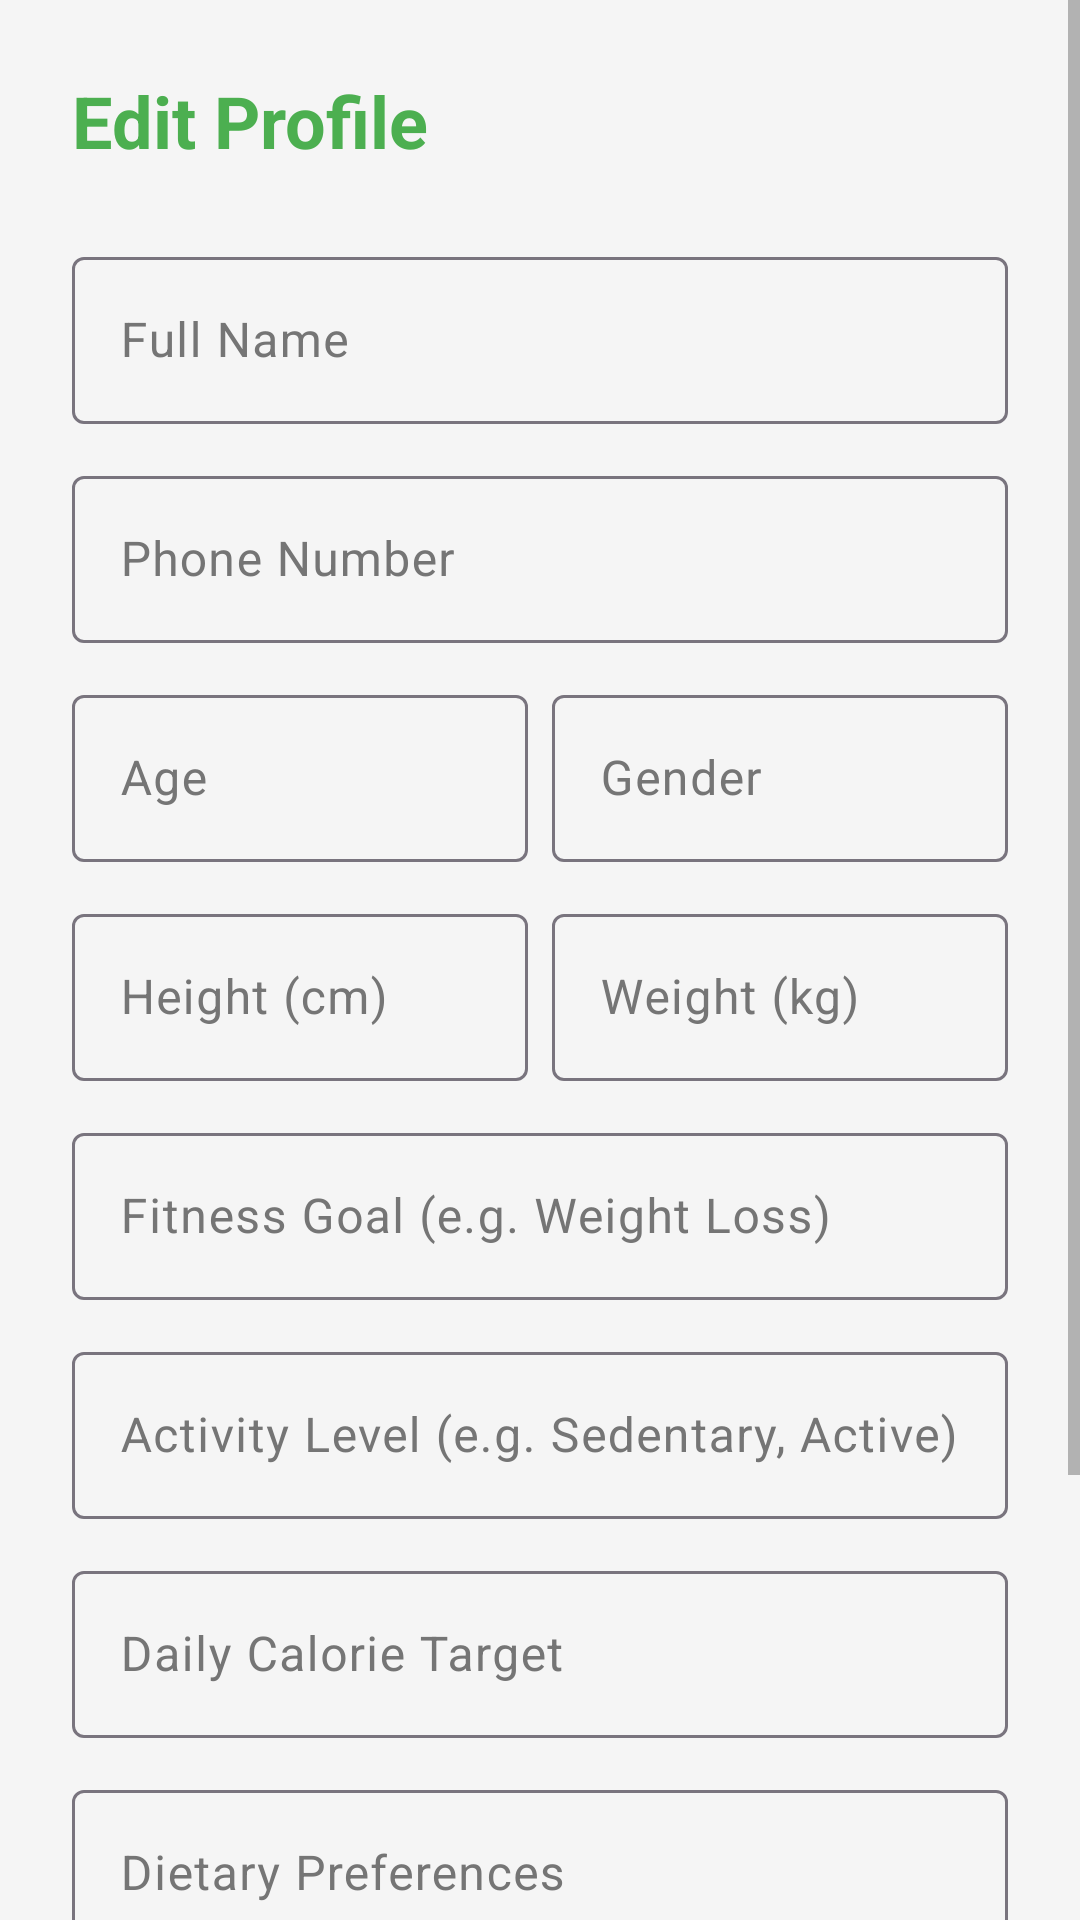

This screen was rendered from an Android layout file. Write that file and the resources it references.
<!-- AndroidManifest.xml: application theme Theme.FitnessApp -->
<!-- res/layout/activity_edit_profile.xml -->
<?xml version="1.0" encoding="utf-8"?>
<ScrollView xmlns:android="http://schemas.android.com/apk/res/android"
    android:layout_width="match_parent"
    android:layout_height="match_parent"
    android:background="@color/backgroundColor">

    <LinearLayout
        android:layout_width="match_parent"
        android:layout_height="wrap_content"
        android:orientation="vertical"
        android:padding="24dp">

        <TextView
            android:layout_width="wrap_content"
            android:layout_height="wrap_content"
            android:text="Edit Profile"
            android:textSize="24sp"
            android:textStyle="bold"
            android:textColor="@color/primaryColor"
            android:layout_marginBottom="24dp" />

        <com.google.android.material.textfield.TextInputLayout
            android:layout_width="match_parent"
            android:layout_height="wrap_content"
            android:hint="Full Name"
            android:layout_marginBottom="12dp"
            style="@style/Widget.Material3.TextInputLayout.OutlinedBox">
            <com.google.android.material.textfield.TextInputEditText
                android:id="@+id/etFullName"
                android:layout_width="match_parent"
                android:layout_height="wrap_content" />
        </com.google.android.material.textfield.TextInputLayout>

        <com.google.android.material.textfield.TextInputLayout
            android:layout_width="match_parent"
            android:layout_height="wrap_content"
            android:hint="Phone Number"
            android:layout_marginBottom="12dp"
            style="@style/Widget.Material3.TextInputLayout.OutlinedBox">
            <com.google.android.material.textfield.TextInputEditText
                android:id="@+id/etPhone"
                android:layout_width="match_parent"
                android:layout_height="wrap_content"
                android:inputType="phone" />
        </com.google.android.material.textfield.TextInputLayout>

        <LinearLayout
            android:layout_width="match_parent"
            android:layout_height="wrap_content"
            android:orientation="horizontal"
            android:layout_marginBottom="12dp">

            <com.google.android.material.textfield.TextInputLayout
                android:layout_width="0dp"
                android:layout_height="wrap_content"
                android:layout_weight="1"
                android:hint="Age"
                android:layout_marginEnd="8dp"
                style="@style/Widget.Material3.TextInputLayout.OutlinedBox">
                <com.google.android.material.textfield.TextInputEditText
                    android:id="@+id/etAge"
                    android:layout_width="match_parent"
                    android:layout_height="wrap_content"
                    android:inputType="number" />
            </com.google.android.material.textfield.TextInputLayout>

            <com.google.android.material.textfield.TextInputLayout
                android:layout_width="0dp"
                android:layout_height="wrap_content"
                android:layout_weight="1"
                android:hint="Gender"
                style="@style/Widget.Material3.TextInputLayout.OutlinedBox">
                <com.google.android.material.textfield.TextInputEditText
                    android:id="@+id/etGender"
                    android:layout_width="match_parent"
                    android:layout_height="wrap_content" />
            </com.google.android.material.textfield.TextInputLayout>
        </LinearLayout>

        <LinearLayout
            android:layout_width="match_parent"
            android:layout_height="wrap_content"
            android:orientation="horizontal"
            android:layout_marginBottom="12dp">

            <com.google.android.material.textfield.TextInputLayout
                android:layout_width="0dp"
                android:layout_height="wrap_content"
                android:layout_weight="1"
                android:hint="Height (cm)"
                android:layout_marginEnd="8dp"
                style="@style/Widget.Material3.TextInputLayout.OutlinedBox">
                <com.google.android.material.textfield.TextInputEditText
                    android:id="@+id/etHeight"
                    android:layout_width="match_parent"
                    android:layout_height="wrap_content"
                    android:inputType="numberDecimal" />
            </com.google.android.material.textfield.TextInputLayout>

            <com.google.android.material.textfield.TextInputLayout
                android:layout_width="0dp"
                android:layout_height="wrap_content"
                android:layout_weight="1"
                android:hint="Weight (kg)"
                style="@style/Widget.Material3.TextInputLayout.OutlinedBox">
                <com.google.android.material.textfield.TextInputEditText
                    android:id="@+id/etWeight"
                    android:layout_width="match_parent"
                    android:layout_height="wrap_content"
                    android:inputType="numberDecimal" />
            </com.google.android.material.textfield.TextInputLayout>
        </LinearLayout>

        <com.google.android.material.textfield.TextInputLayout
            android:layout_width="match_parent"
            android:layout_height="wrap_content"
            android:hint="Fitness Goal (e.g. Weight Loss)"
            android:layout_marginBottom="12dp"
            style="@style/Widget.Material3.TextInputLayout.OutlinedBox">
            <com.google.android.material.textfield.TextInputEditText
                android:id="@+id/etFitnessGoal"
                android:layout_width="match_parent"
                android:layout_height="wrap_content" />
        </com.google.android.material.textfield.TextInputLayout>

        <com.google.android.material.textfield.TextInputLayout
            android:layout_width="match_parent"
            android:layout_height="wrap_content"
            android:hint="Activity Level (e.g. Sedentary, Active)"
            android:layout_marginBottom="12dp"
            style="@style/Widget.Material3.TextInputLayout.OutlinedBox">
            <com.google.android.material.textfield.TextInputEditText
                android:id="@+id/etActivityLevel"
                android:layout_width="match_parent"
                android:layout_height="wrap_content" />
        </com.google.android.material.textfield.TextInputLayout>

        <com.google.android.material.textfield.TextInputLayout
            android:layout_width="match_parent"
            android:layout_height="wrap_content"
            android:hint="Daily Calorie Target"
            android:layout_marginBottom="12dp"
            style="@style/Widget.Material3.TextInputLayout.OutlinedBox">
            <com.google.android.material.textfield.TextInputEditText
                android:id="@+id/etCalorieTarget"
                android:layout_width="match_parent"
                android:layout_height="wrap_content"
                android:inputType="number" />
        </com.google.android.material.textfield.TextInputLayout>

        <com.google.android.material.textfield.TextInputLayout
            android:layout_width="match_parent"
            android:layout_height="wrap_content"
            android:hint="Dietary Preferences"
            android:layout_marginBottom="12dp"
            style="@style/Widget.Material3.TextInputLayout.OutlinedBox">
            <com.google.android.material.textfield.TextInputEditText
                android:id="@+id/etDiet"
                android:layout_width="match_parent"
                android:layout_height="wrap_content" />
        </com.google.android.material.textfield.TextInputLayout>

        <com.google.android.material.textfield.TextInputLayout
            android:layout_width="match_parent"
            android:layout_height="wrap_content"
            android:hint="Allergies"
            android:layout_marginBottom="12dp"
            style="@style/Widget.Material3.TextInputLayout.OutlinedBox">
            <com.google.android.material.textfield.TextInputEditText
                android:id="@+id/etAllergies"
                android:layout_width="match_parent"
                android:layout_height="wrap_content" />
        </com.google.android.material.textfield.TextInputLayout>

        <Button
            android:id="@+id/btnSaveProfile"
            android:layout_width="match_parent"
            android:layout_height="56dp"
            android:text="Save Profile &amp; Goals"
            android:layout_marginTop="16dp"
            android:backgroundTint="@color/primaryColor"
            android:textColor="@color/white" />

    </LinearLayout>
</ScrollView>
<!-- resources referenced by this layout -->
<resources>
  <color name="backgroundColor">#F5F5F5</color>
  <color name="primaryColor">#4CAF50</color>
  <color name="white">#FFFFFFFF</color>
  <style name="Theme.FitnessApp" parent="Base.Theme.FitnessApp" />
  <style name="Base.Theme.FitnessApp" parent="Theme.Material3.DayNight.NoActionBar">
          <item name="colorPrimary">@color/primaryColor</item>
          <item name="colorOnPrimary">@color/white</item>
          <item name="colorPrimaryContainer">@color/primaryVariant</item>
          <item name="colorOnPrimaryContainer">@color/white</item>
          <item name="colorSecondary">@color/secondaryColor</item>
          <item name="colorOnSecondary">@color/black</item>
          <item name="android:windowBackground">@color/backgroundColor</item>
          <item name="android:statusBarColor">@color/primaryVariant</item>
          <item name="colorSurface">@color/surfaceColor</item>
          <item name="colorOnSurface">@color/textColorPrimary</item>
          <item name="colorSurfaceVariant">@color/surfaceVariant</item>
          <item name="colorOnSurfaceVariant">@color/textColorSecondary</item>
          <item name="colorSecondaryContainer">@color/secondaryContainer</item>
          <item name="colorOnSecondaryContainer">@color/primaryColor</item>
          <item name="android:textColorPrimary">@color/textColorPrimary</item>
          <item name="android:textColorSecondary">@color/textColorSecondary</item>
      </style>
  <color name="primaryVariant">#388E3C</color>
  <color name="secondaryColor">#FFC107</color>
  <color name="black">#FF000000</color>
  <color name="surfaceColor">#FFFFFF</color>
  <color name="textColorPrimary">#212121</color>
  <color name="surfaceVariant">#EEEEEE</color>
  <color name="textColorSecondary">#757575</color>
  <color name="secondaryContainer">#E8F5E9</color>
</resources>
